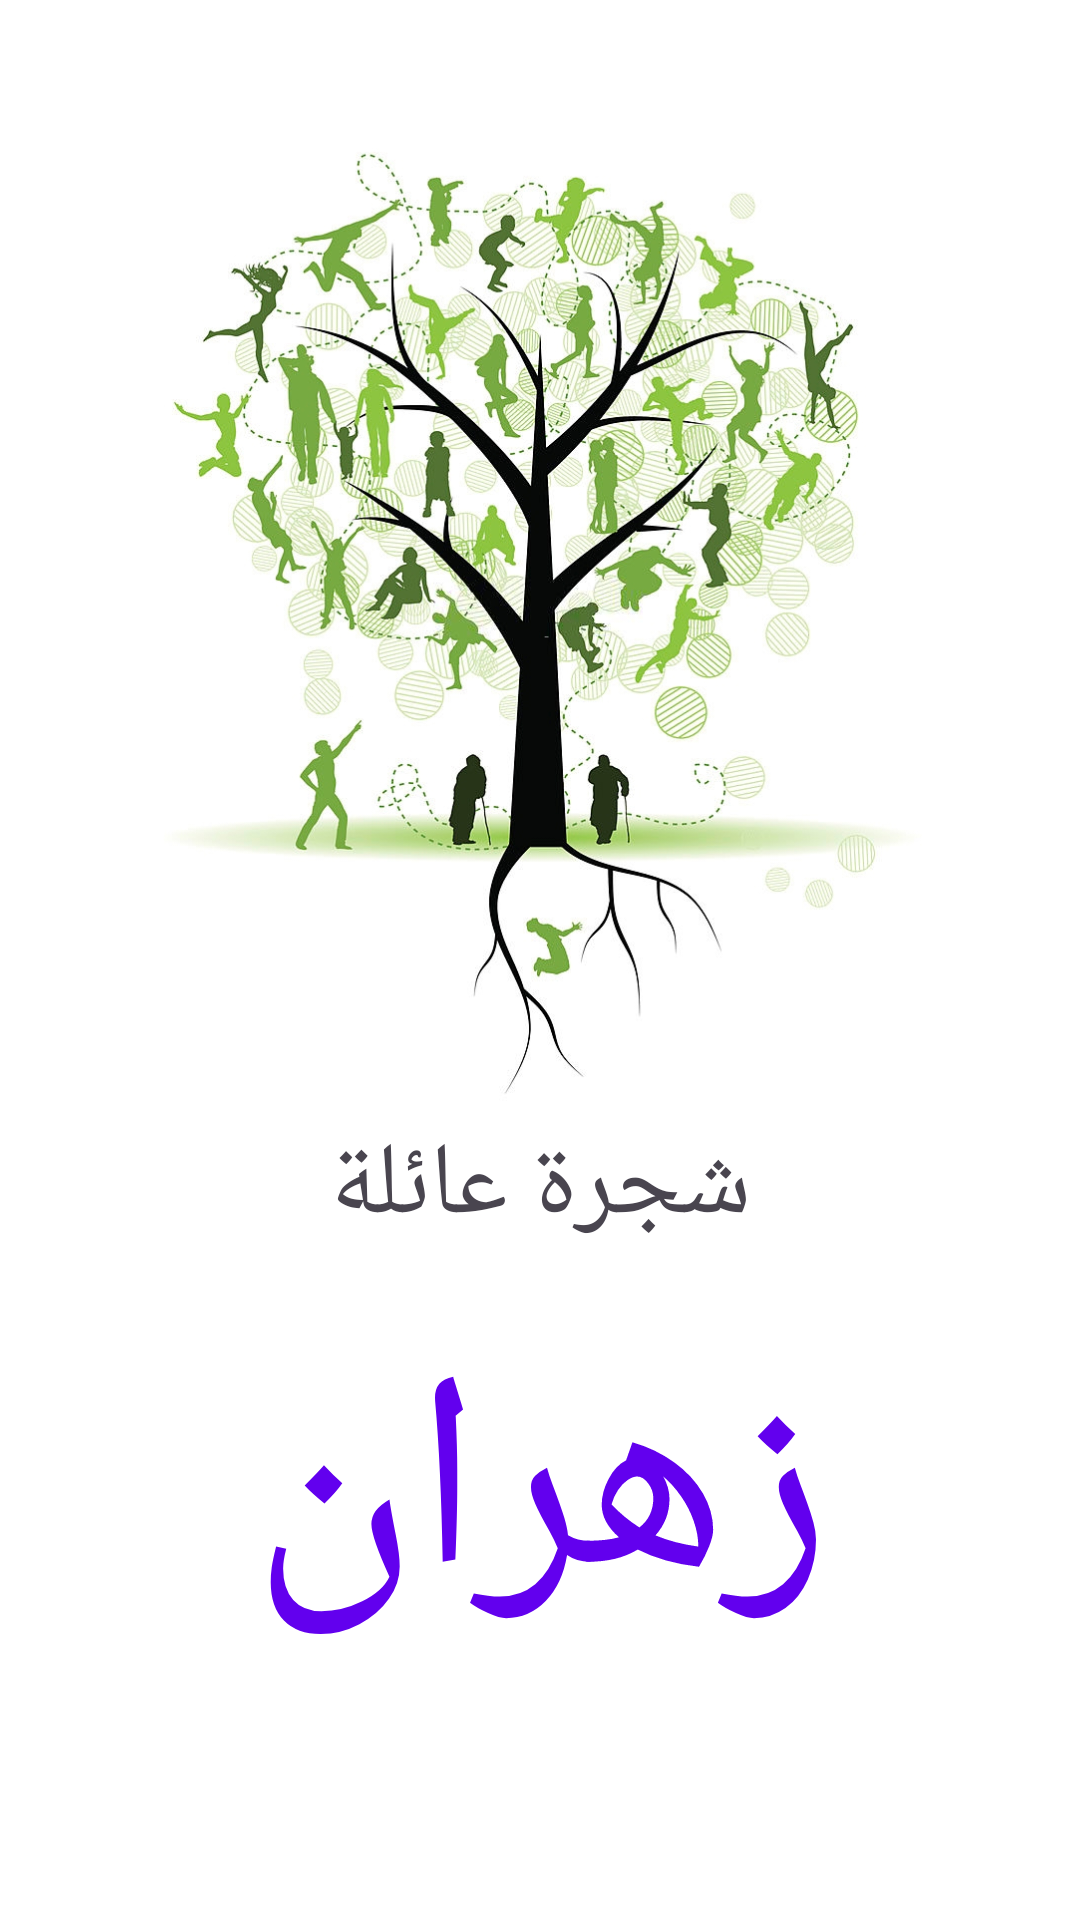

Reconstruct the res/layout file that produces this screen, plus the resources it refers to.
<!-- AndroidManifest.xml: application theme Theme.Zahran -->
<!-- res/layout/splash_screen.xml -->
<?xml version="1.0" encoding="utf-8"?>
<androidx.constraintlayout.widget.ConstraintLayout xmlns:android="http://schemas.android.com/apk/res/android"
    xmlns:app="http://schemas.android.com/apk/res-auto"
    xmlns:tools="http://schemas.android.com/tools"
    android:id="@+id/main_layout"
    android:layout_width="match_parent"
    android:layout_height="match_parent"
    android:background="@android:color/white"
    tools:context=".Activities.SplashScreen">

    <ImageView
        android:id="@+id/tree"
        android:layout_width="match_parent"
        android:layout_height="0dp"
        android:layout_gravity="center"
        android:scaleType="fitCenter"
        android:layout_marginTop="32dp"
        app:layout_constraintBottom_toTopOf="@+id/family_tree"
        app:layout_constraintEnd_toEndOf="parent"
        app:layout_constraintHorizontal_bias="0.0"
        app:layout_constraintStart_toStartOf="parent"
        app:layout_constraintTop_toTopOf="parent"
        app:layout_constraintVertical_bias="1.0"
        app:srcCompat="@drawable/tree"
        tools:ignore="ContentDescription" />

    <androidx.appcompat.widget.AppCompatImageView
        android:id="@+id/forward_splash"
        android:layout_width="72dp"
        android:layout_height="72dp"
        android:layout_marginEnd="16dp"
        android:layout_marginBottom="16dp"
        android:padding="22dp"
        android:visibility="invisible"
        android:background="?attr/selectableItemBackgroundBorderless"
        app:layout_constraintBottom_toBottomOf="parent"
        app:layout_constraintEnd_toEndOf="parent"
        app:srcCompat="@drawable/ic_navigate_next" />

    <TextView
        android:id="@+id/family_tree"
        android:layout_width="wrap_content"
        android:layout_height="wrap_content"
        android:layout_gravity="center"
        android:layout_marginBottom="16dp"
        android:fontFamily="@font/zahran_font"
        android:text="@string/شجرة_عائلة"
        android:textColor="@color/family"
        android:textSize="34dp"
        app:layout_constraintBottom_toTopOf="@+id/zahran"
        app:layout_constraintEnd_toEndOf="parent"
        app:layout_constraintHorizontal_bias="0.5"
        app:layout_constraintStart_toStartOf="parent" />

    <TextView
        android:id="@+id/zahran"
        android:layout_width="wrap_content"
        android:layout_height="wrap_content"
        android:layout_gravity="center"
        android:layout_marginBottom="80dp"
        android:fontFamily="@font/zahran_font"
        android:text="@string/زهران"
        android:textColor="@color/colorPrimary"
        android:textSize="92dp"
        app:layout_constraintBottom_toBottomOf="parent"
        app:layout_constraintEnd_toEndOf="parent"
        app:layout_constraintHorizontal_bias="0.5"
        app:layout_constraintStart_toStartOf="parent" />


</androidx.constraintlayout.widget.ConstraintLayout>
<!-- resources referenced by this layout -->
<resources>
  <!-- drawable ic_navigate_next (drawable) -->
  <vector android:height="36dp" android:tint="#87a94b"
      android:viewportHeight="24.0" android:viewportWidth="24.0"
      android:width="36dp" xmlns:android="http://schemas.android.com/apk/res/android">
      <path android:fillColor="#FF000000" android:pathData="M10,6L8.59,7.41 13.17,12l-4.58,4.59L10,18l6,-6z"/>
  </vector>
  <!-- drawable tree: jpg bitmap (drawable, 354308 bytes) -->
  <style name="Theme.Zahran" parent="Theme.Material3.DayNight.NoActionBar">
          
          <item name="colorPrimary">@color/primary</item>
          <item name="colorSecondary">@color/secondary</item>
          <item name="android:statusBarColor">@color/primary</item>
      </style>
  <color name="primary">#1B5E20</color>
  <color name="secondary">#8D6E63</color>
  <!-- not gathered from this repository: default colours our renderer supplied (Android Studio template values) -->
  <color name="colorPrimary">#FF6200EE</color>
</resources>
